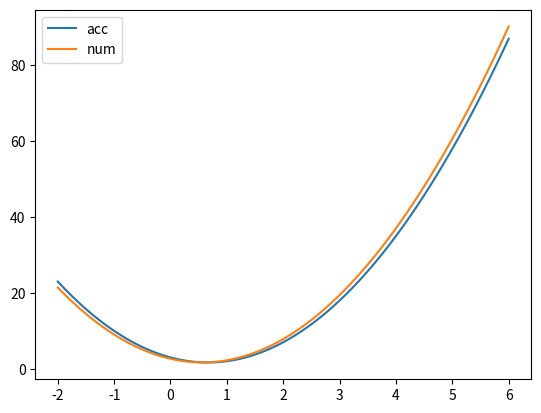

Recreate this plot in Python.
import matplotlib.pyplot as plt
import numpy as np
def f(x):
    return -2.*(np.power(x,2))-5.+3.*x + 1*(x**3)
def f_delta(x):
    return -4.*x +3 +3*(x**2)
delta_h = 0.2
f3 = lambda m:(f(x+delta_h)-f(x))/(delta_h)

x = np.linspace(-2,6,100)
f_delta_acc = f_delta(x)
f_delta_num = f3(x)

plt.plot(x,f_delta_acc)
plt.plot(x,f_delta_num)
plt.legend(['acc','num'])
plt.show()